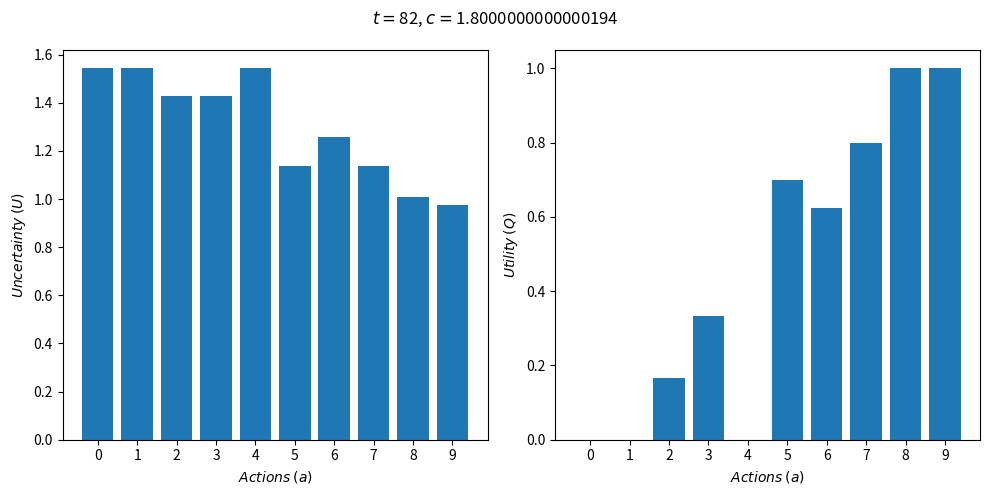
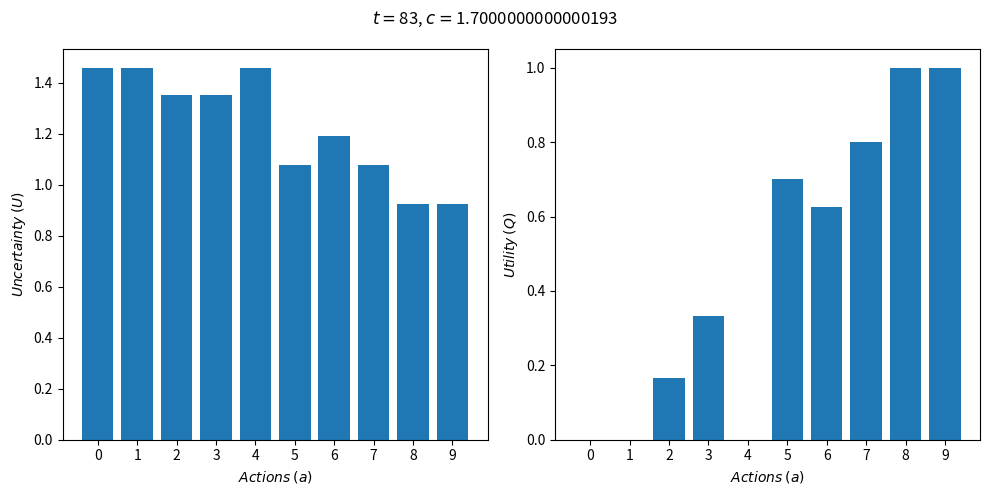
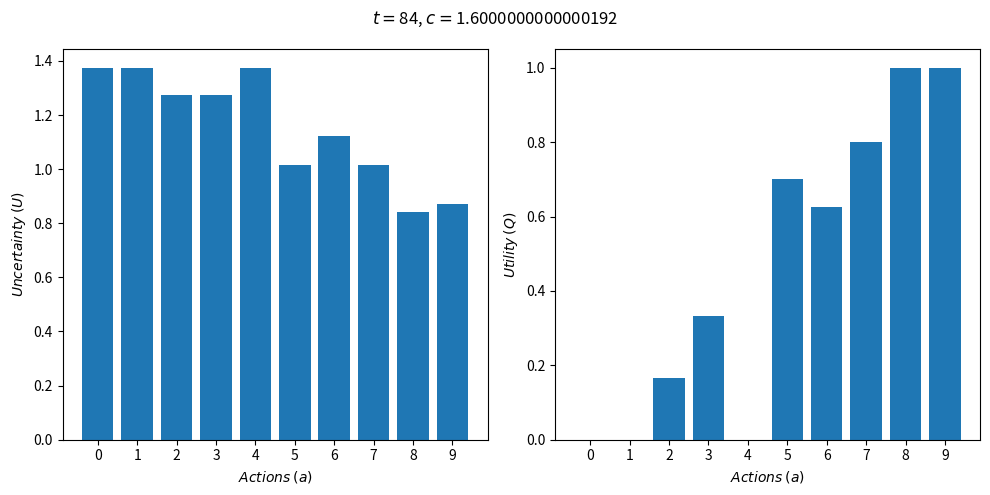
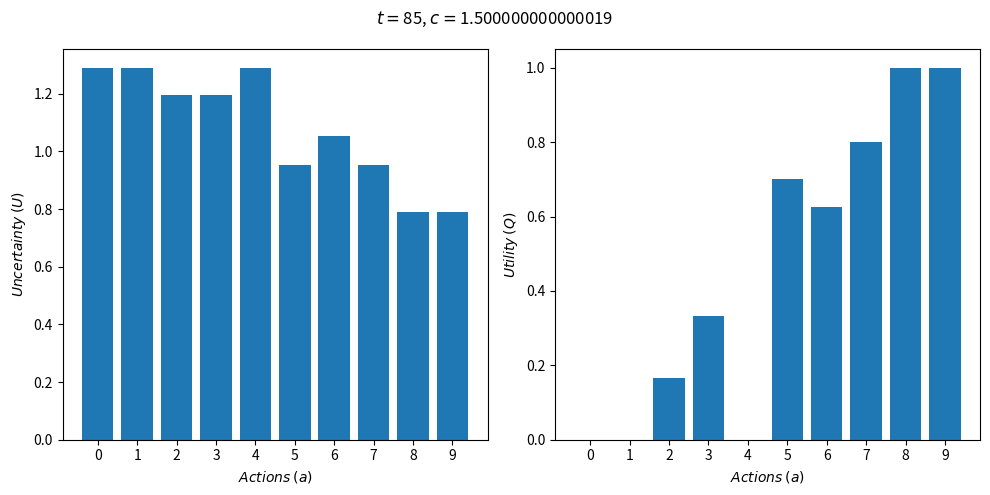
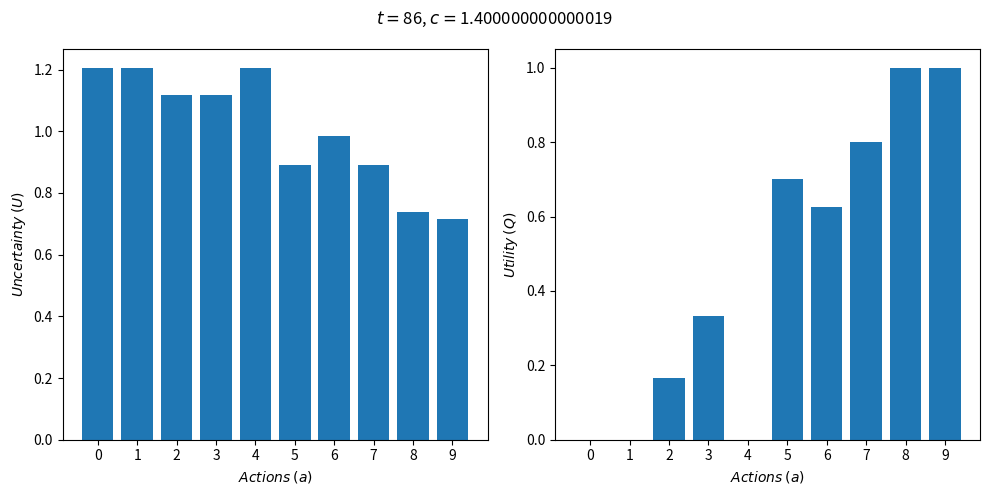
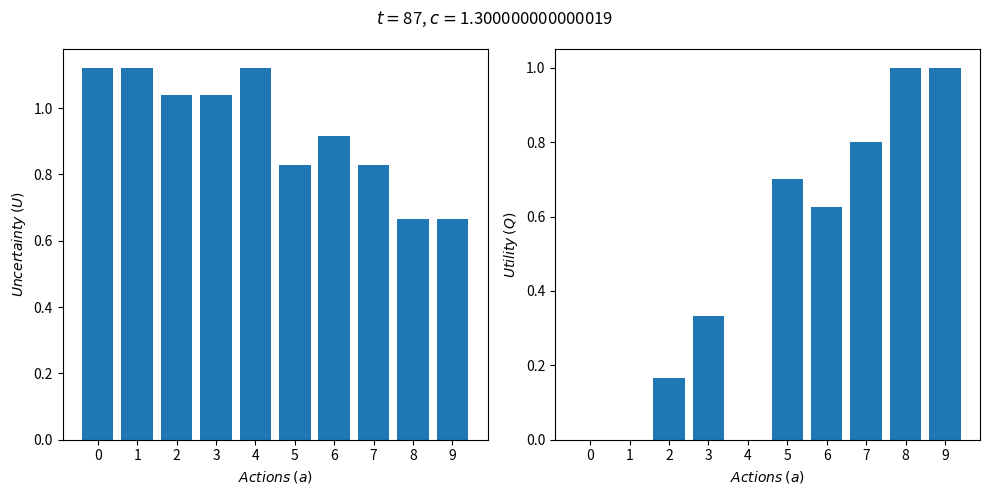
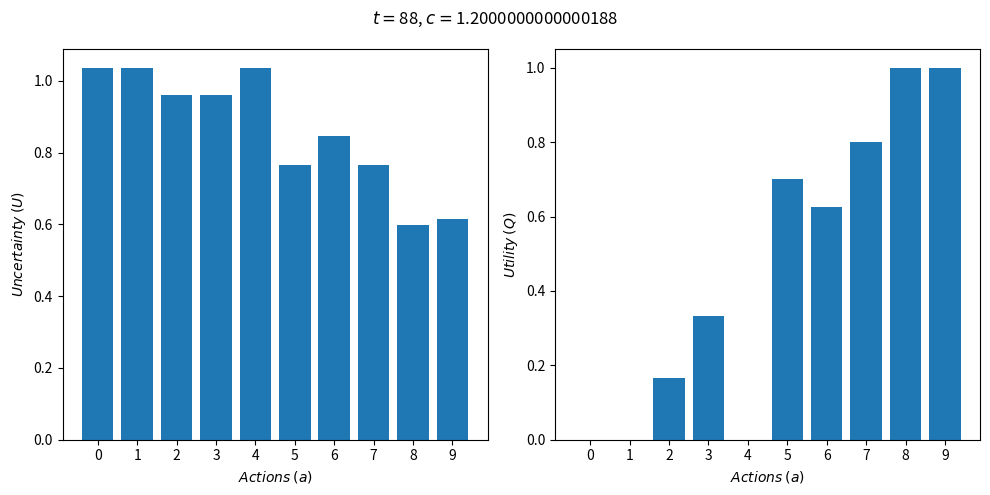
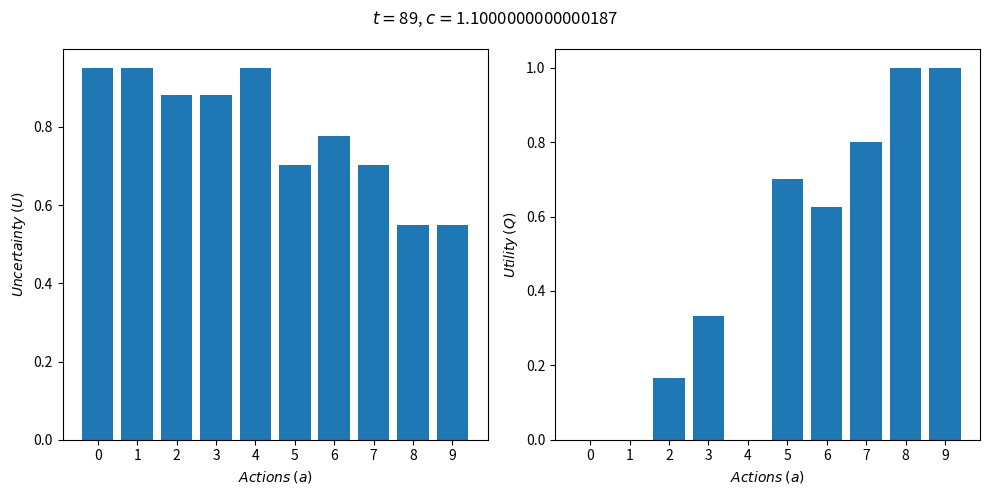
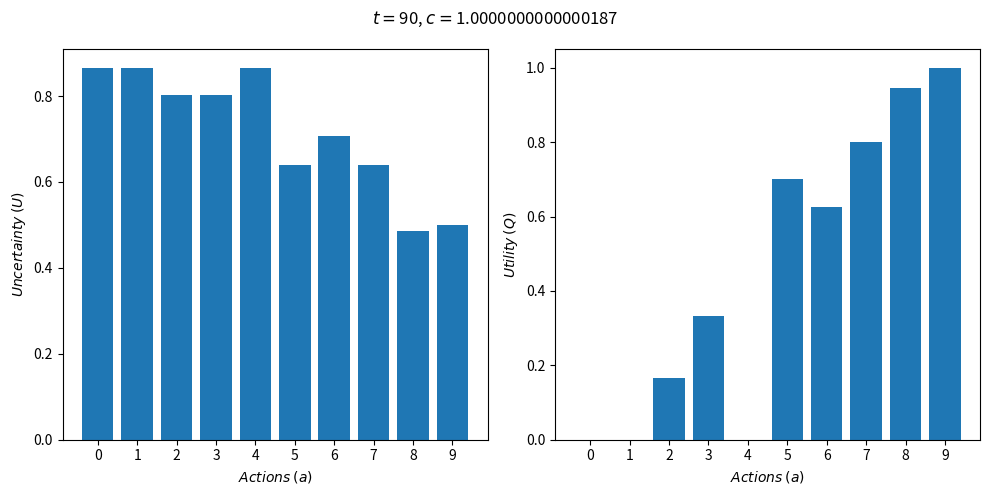
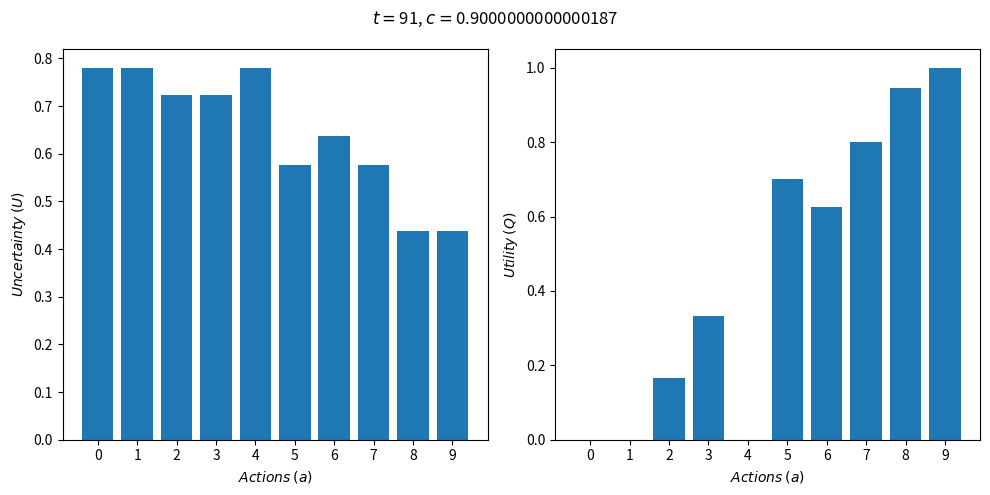
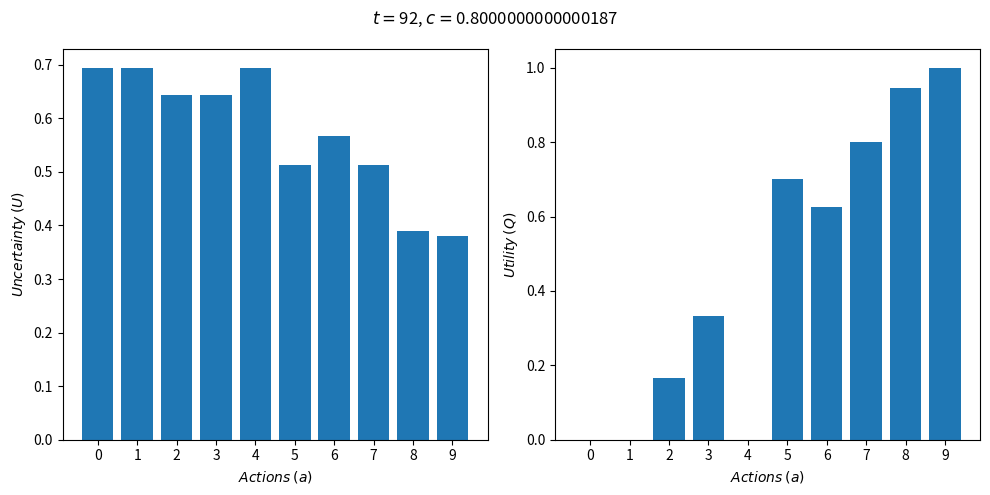
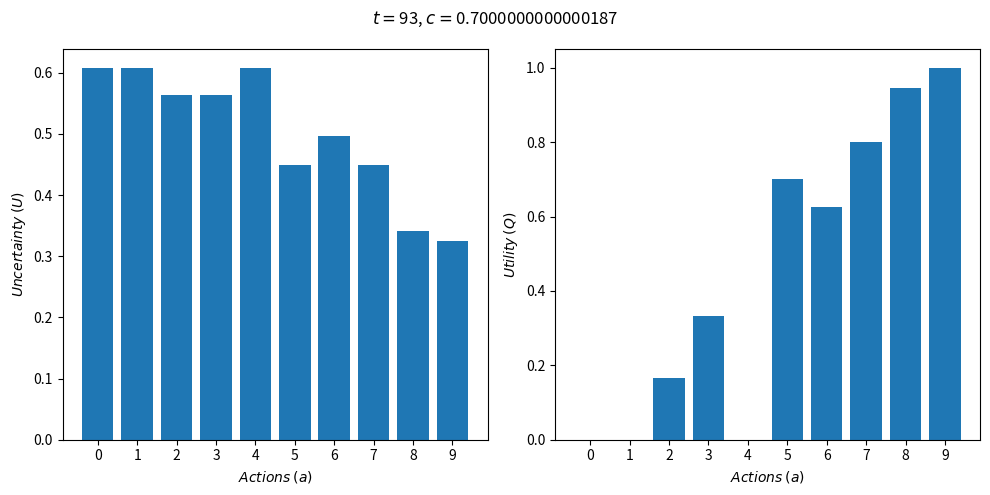
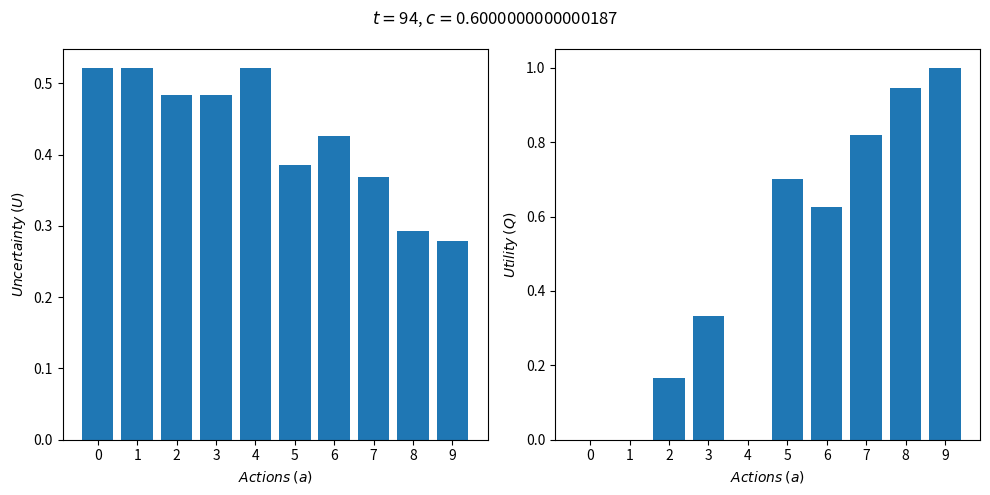
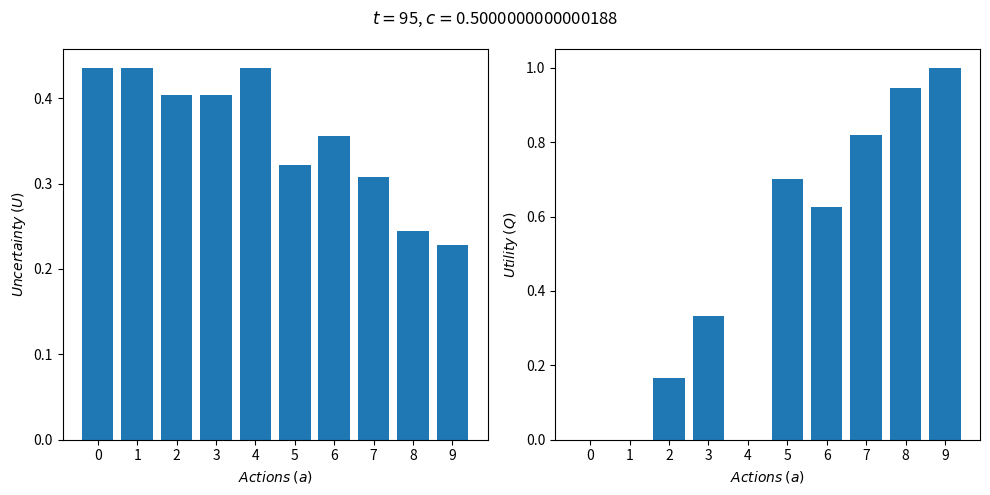
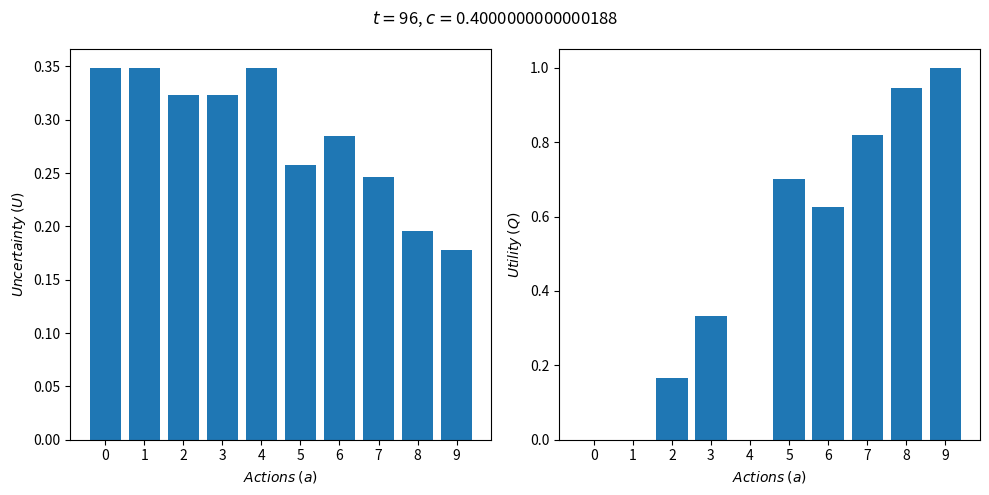
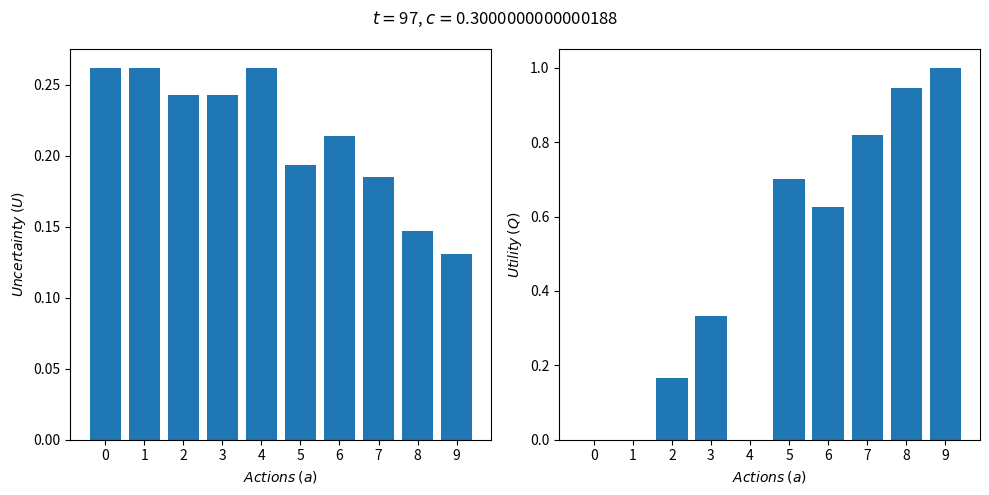

These charts were generated, in order, by the following Python code:
""" Filename:     RL.py
[redacted]
    Description:  Implementation of Upper Confidence Bounds (UCB) used to
                  select Thoughts generated by the RLChatbot to verbalize.
    Date created: Nov. 11th, 2021
"""

import numpy as np
import matplotlib.pyplot as plt
import matplotlib.patches as patches
import warnings
import time
        

class UCB1:
    def __init__(self, c=10, decay=0.1, floor=0.1):
        self.__c = c
        self.__decay = decay
        self.__floor = floor
        self.__t = 0
        self.__Q = dict()

    @property
    def Q_table(self):
        """ Q table with action-value estimates """
        return {a:np.mean(q) for a,q in self.__Q.items()}

    def select_action(self, actions):
        """ Selects an action from the set of available actions that maximizes
            the average observed reward, taking into account uncertainty.

            params
            list actions: List of actions from which to select

            returns: an action
        """
        self.__t += 1

        # Score actions according to their expected value and uncertainty
        action_scores = []
        for action in actions:

            # Update action-value table if action has not been chosen before
            if action not in self.__Q:
                self.__Q[action] = []

            # Compute average reward + uncertainty
            if self.__Q[action] == []:
                score = np.inf # ensures all actions are sampled at least once
            else:
                score = np.mean(self.__Q[action]) + self.__c * np.sqrt(np.log(self.__t) / len(self.__Q[action]))
            action_scores.append((action, score))

        # Greedy selection
        selected_action, _ = max(action_scores, key=lambda x: x[1])
        return selected_action

    def update_utility(self, action, reward):
        """ Updates the action-value table (Q) by incrementally updating the average
            reward estimate of some action with the observed reward.

            params
            str action:    the selected action 
            float reward:  the reward obtained after performing the action

            returns: None
        """
        # Add reward to tally for action
        self.__Q[action].append(reward)

        # Decrease exploration until minimum is reached
        self.__c = max(self.__c - self.__decay, self.__floor)

    def plot(self, margin=0.05):
        """ Visualizes the Q scores and their uncertainties in a box plot.

            params
            float margin: Margin between bars

            returns: None
        """
        if len(self.__Q) == 0:
            warnings.warn("\tEmpty utility table")
            return
        
        # Estimate value/uncertainty
        Q, U = [], []
        actions = sorted(list(self.__Q.keys()))
        for action in actions:

            if self.__Q[action] == []:
                q = -0.1
            else:
                q = np.mean(self.__Q[action])

            u = self.__c * np.sqrt(np.log(self.__t) / (len(self.__Q[action]) + 1))

            Q.append(q)
            U.append(u)


        # Draw Q-value barplot
        fig = plt.figure(figsize=(10, 5), tight_layout=True)
        plt.suptitle("$t=${}, $c=${}".format(self.__t, self.__c))
        
        plt.subplot(1, 2, 1)
        plt.ylabel("$Uncertainty$ $(U)$")
        plt.xlabel("$Actions$ $(a)$")
        plt.xticks(np.arange(len(actions)), actions)
        plt.bar(np.arange(len(actions)), U)
        
        plt.subplot(1, 2, 2)
        plt.ylabel("$Utility$ $(Q)$")
        plt.xlabel("$Actions$ $(a)$")
        plt.xticks(np.arange(len(actions)), actions)
        plt.bar(np.arange(len(actions)), Q)
        
        plt.show()



if __name__ == "__main__":
    # Toy game with increasing reward probabilities.
    num_actions = 10
    actions = np.arange(num_actions)
    prob_reward = np.linspace(0.0, 1.0, num_actions)
    N = 100

    ucb = UCB1()
    for k in range(N):
        # What actions are available
        n = np.random.randint(3, num_actions)
        idx = np.random.choice(actions, size=n, replace=False)

        # Select one action from sample
        sampled_actions = actions[idx]
        action = ucb.select_action(sampled_actions)
        print(sampled_actions, action)

        # Draw reward from binomial distribution
        reward = np.random.binomial(1, prob_reward[action])

        # Update action reward
        ucb.update_utility(action, reward)

        if k > N * 0.8:
            ucb.plot()
"""
"""
